The GitHub repository haotangphuoc/data-science-project contains a labelled image folder "cats_and_dogs" with 2 categories: cats, dogs. Examples follow, each with its label.

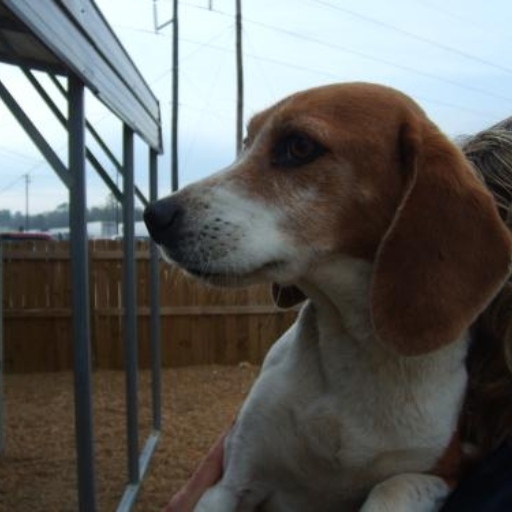
Label: dogs

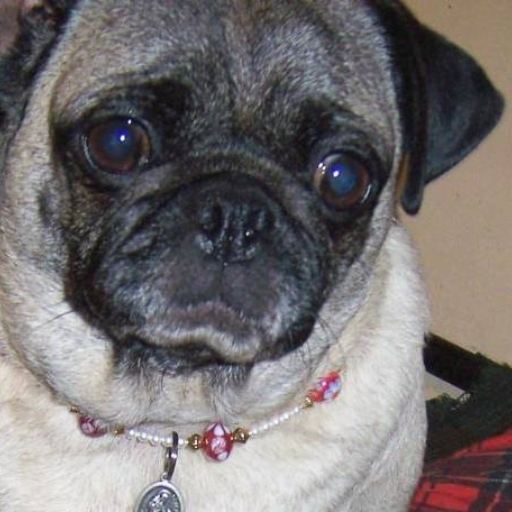
Label: dogs

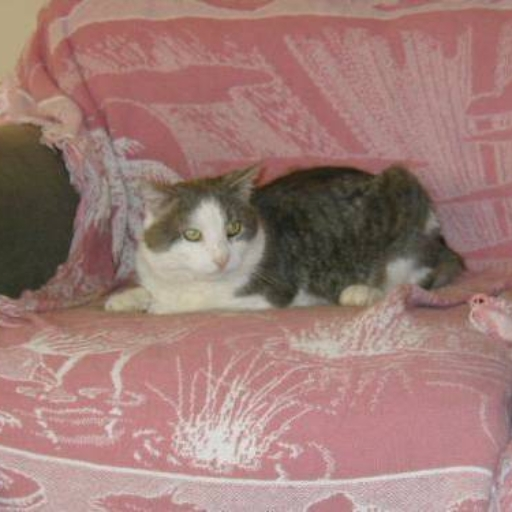
Label: cats

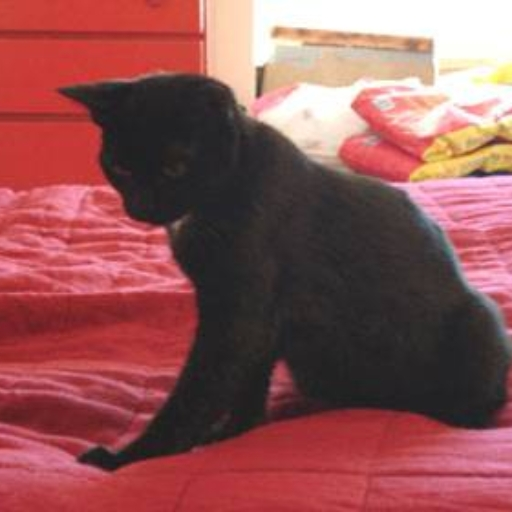
Label: cats

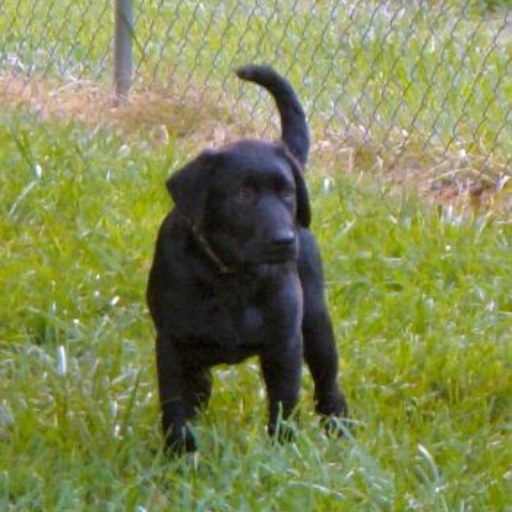
Label: dogs

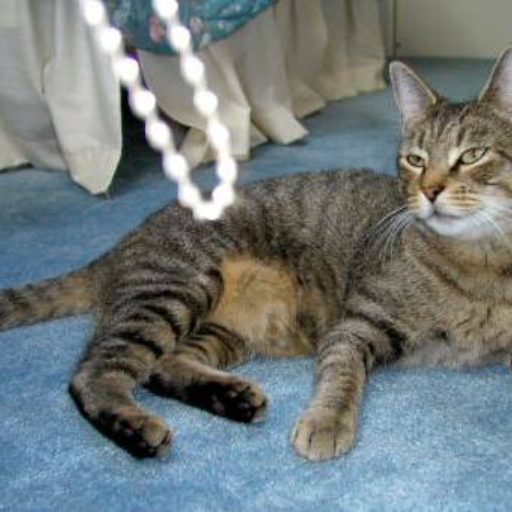
Label: cats
